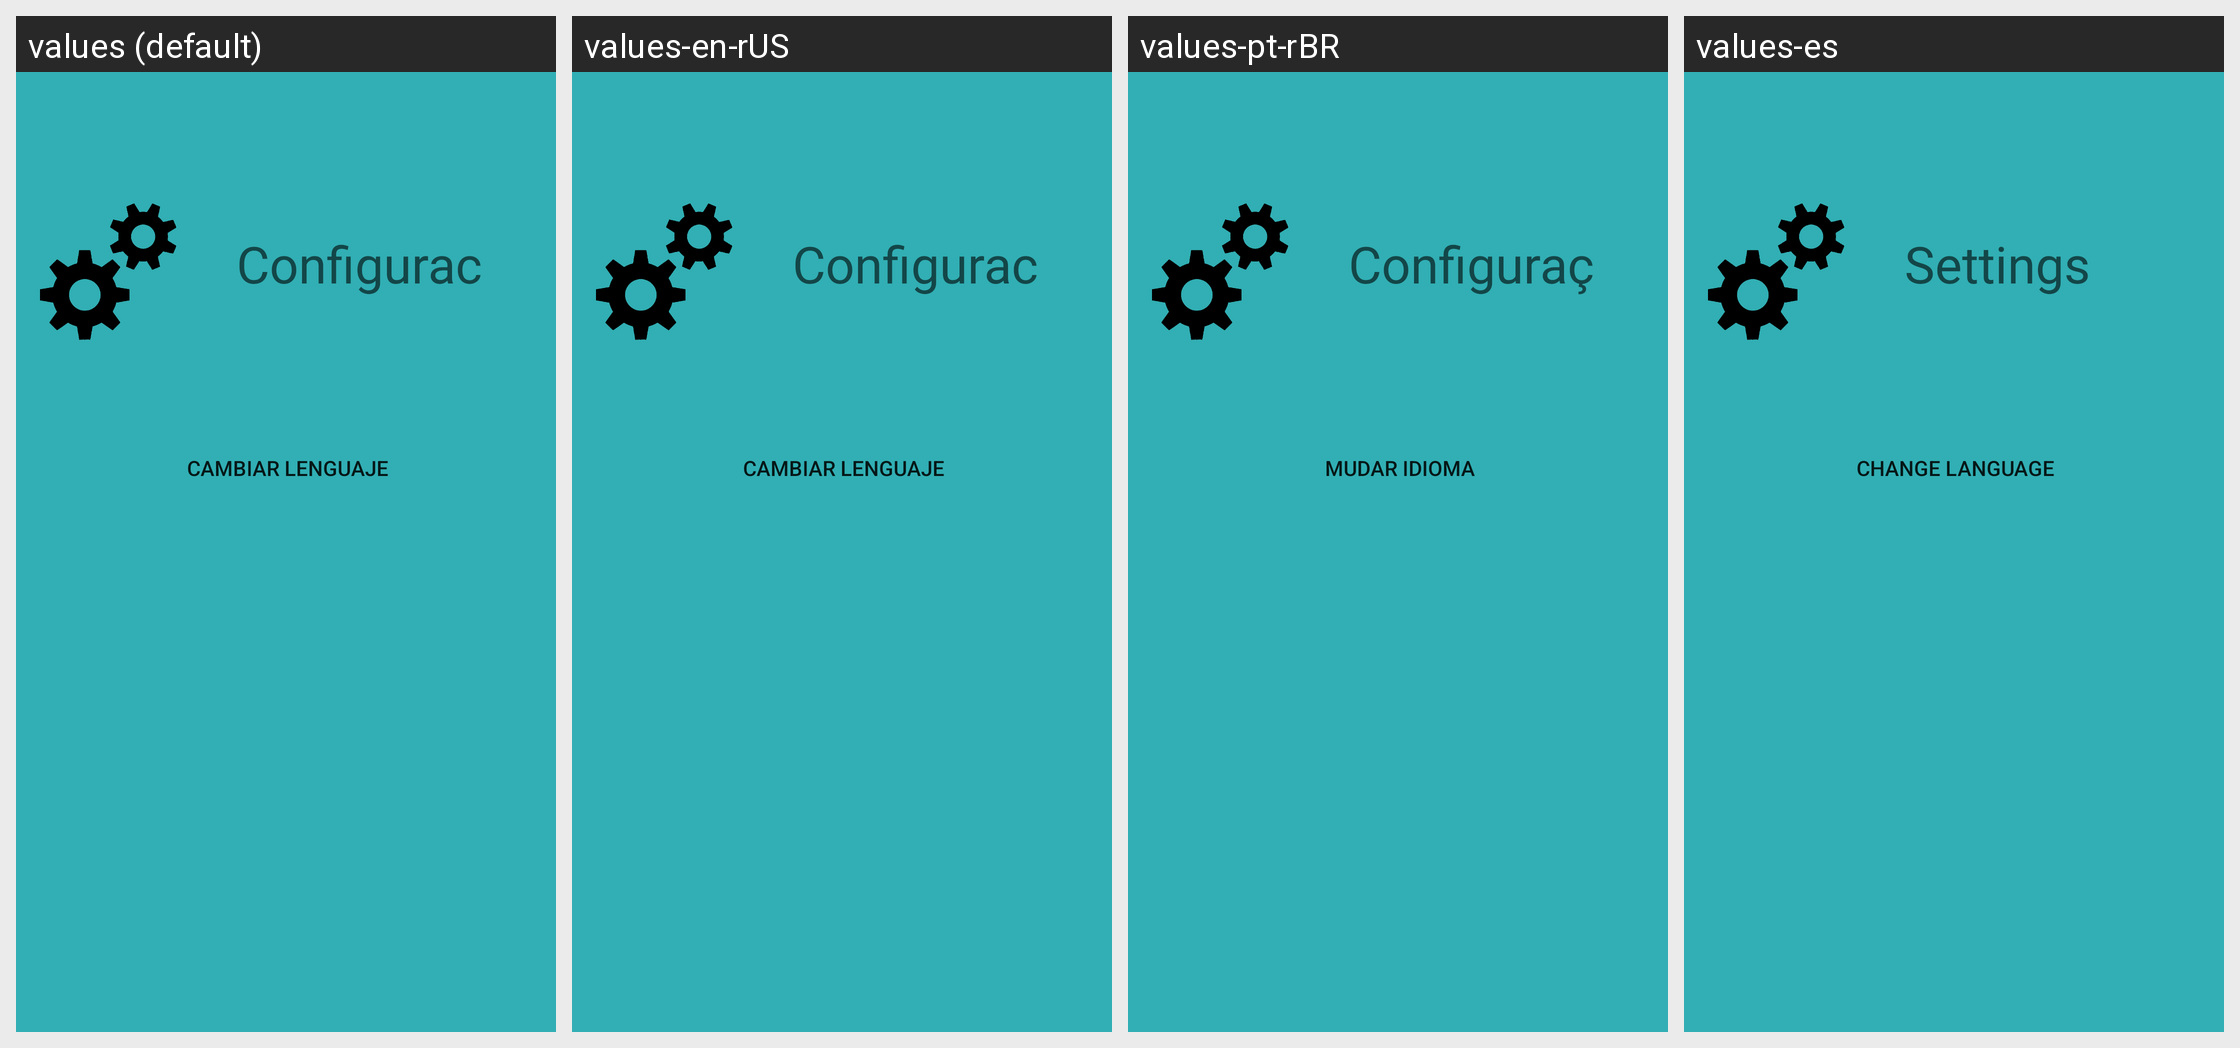

Here is an Android app screen in its default locale and in the app's own translations. Write out the translated-string differences for the strings that appear on this screen.
Android screen res/layout/activity_configuracion_.xml rendered under 4 locales, left to right: values (default), values-en-rUS, values-pt-rBR, values-es. Device: Nexus 5 (rendered at 1080×1920; each locale shown at half size, 540×960, under a caption strip naming it); theme AppTheme.
Strings drawn on this screen, with the default value and each locale's value (text and hints the layout hard-codes appear in the picture but are not listed):

config
  values: Configuracion
  values-en-rUS: Configuracion
  values-pt-rBR: Configurações
  values-es: Settings

str_button
  values: Cambiar Lenguaje
  values-en-rUS: Cambiar Lenguaje
  values-pt-rBR: Mudar idioma
  values-es: Change Language
